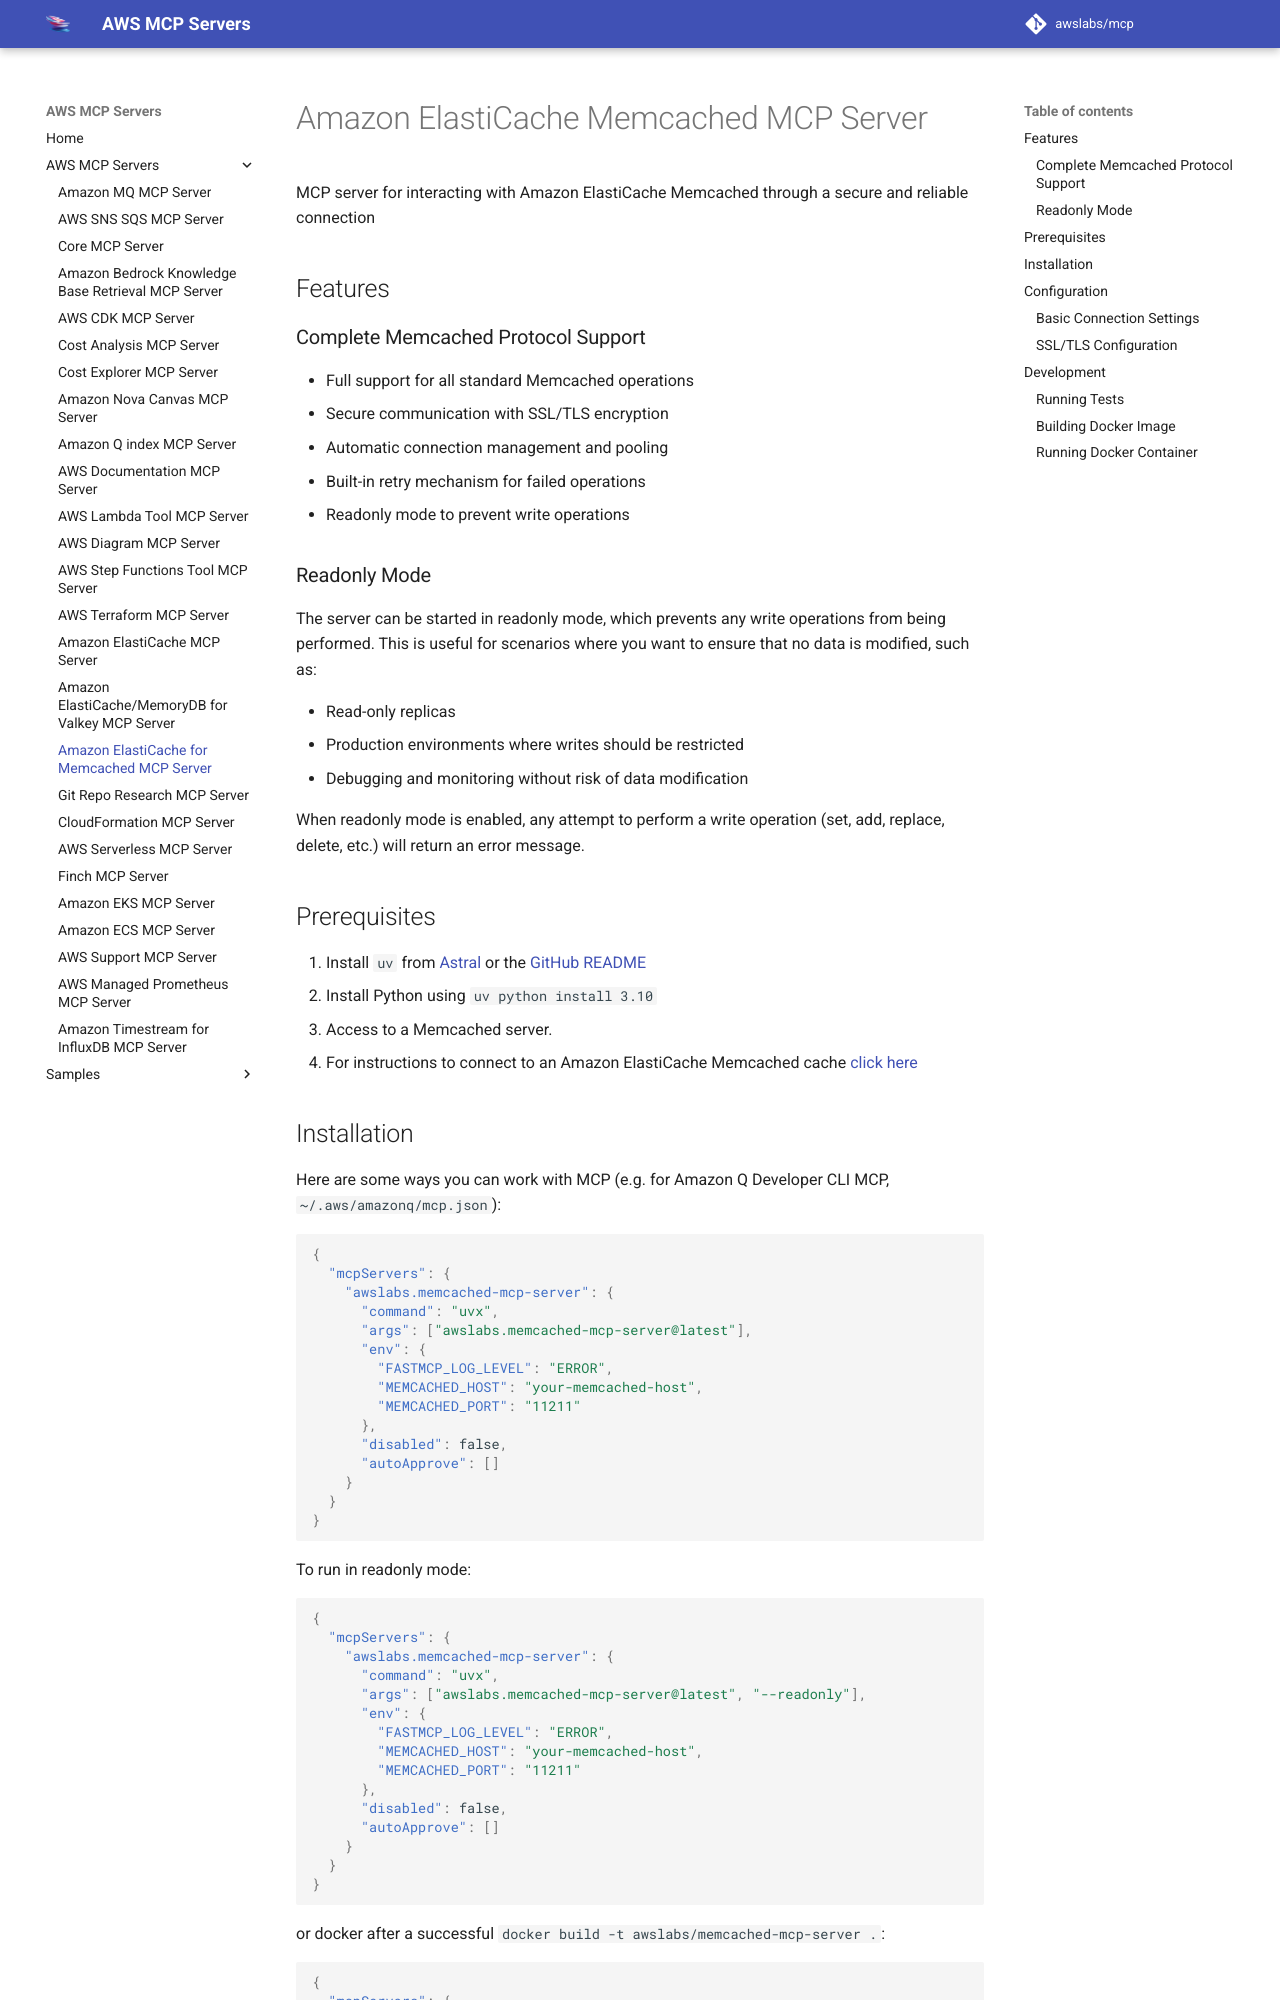

repository: tenzingsherpaa/mcp · page: servers/memcached-mcp-server/index.html · generator: mkdocs

# Amazon ElastiCache Memcached MCP Server

MCP server for interacting with Amazon ElastiCache Memcached through a secure and reliable connection

## Features

### Complete Memcached Protocol Support

- Full support for all standard Memcached operations
- Secure communication with SSL/TLS encryption
- Automatic connection management and pooling
- Built-in retry mechanism for failed operations
- Readonly mode to prevent write operations

### Readonly Mode

The server can be started in readonly mode, which prevents any write operations from being performed. This is useful for scenarios where you want to ensure that no data is modified, such as:

- Read-only replicas
- Production environments where writes should be restricted
- Debugging and monitoring without risk of data modification

When readonly mode is enabled, any attempt to perform a write operation (set, add, replace, delete, etc.) will return an error message.

## Prerequisites

1. Install `uv` from [Astral](https://docs.astral.sh/uv/getting-started/installation/) or the [GitHub README](https://github.com/astral-sh/uv#installation)
2. Install Python using `uv python install 3.10`
3. Access to a Memcached server.
4. For instructions to connect to an Amazon ElastiCache Memcached cache [click here](https://github.com/awslabs/mcp/blob/main/src/memcached-mcp-server/ELASTICACHECONNECT.md)
